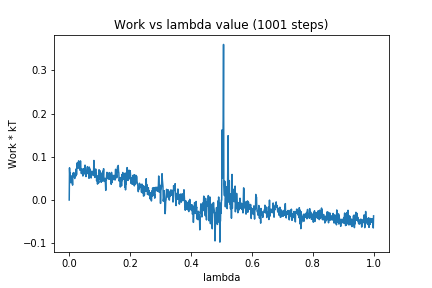

Source data for this figure (header and first rows):
0, 0.0
1, 0.0744
2, 0.05608
3, 0.06293
4, 0.05395
5, 0.0532
6, 0.03957
7, 0.04788
8, 0.05344
9, 0.05597
10, 0.0494
11, 0.03441
12, 0.06212
13, 0.05672
14, 0.05721
15, 0.06348
16, 0.05341
17, 0.05845
18, 0.0497
19, 0.05566
20, 0.05527
21, 0.06161
22, 0.05547
23, 0.07203
24, 0.05851
25, 0.07198
26, 0.08579
27, 0.07375
28, 0.07455
29, 0.07308
30, 0.08746
31, 0.09058
32, 0.08217
33, 0.08709
34, 0.08532
35, 0.07795
36, 0.06849
37, 0.09039
38, 0.07521
39, 0.07188
40, 0.0612
41, 0.06932
42, 0.07113
43, 0.07101
44, 0.06049
45, 0.05545
46, 0.07199
47, 0.07167
48, 0.06197
49, 0.07178
50, 0.06032
51, 0.07704
52, 0.08066
53, 0.0616
54, 0.06327
55, 0.05416
56, 0.06642
57, 0.06538
58, 0.06898
59, 0.07434
60, 0.07719
... 940 more rows
